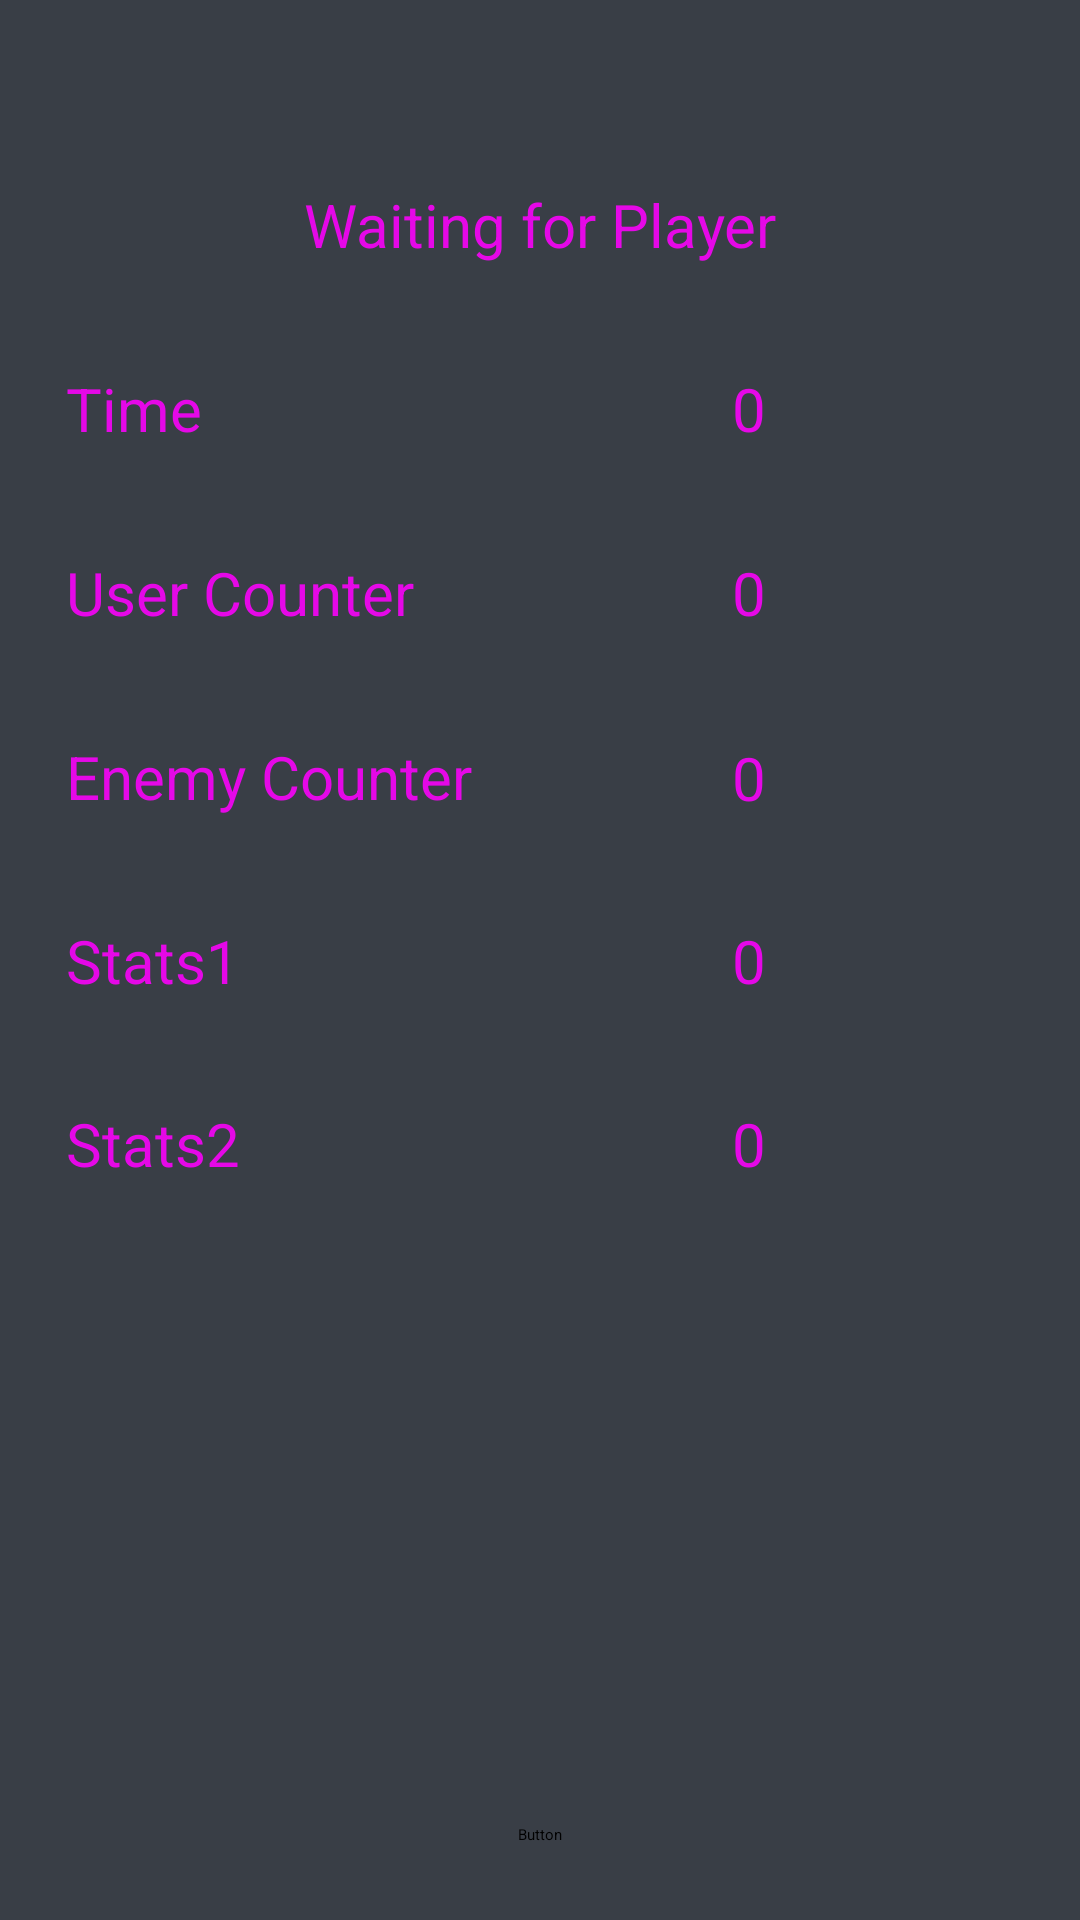

Write the Android layout XML for this screen, with the resource values it uses.
<!-- AndroidManifest.xml: application theme Theme.CCTeamA -->
<!-- res/layout/activity_sport_challenges.xml -->
<?xml version="1.0" encoding="utf-8"?>
<androidx.constraintlayout.widget.ConstraintLayout xmlns:android="http://schemas.android.com/apk/res/android"
    xmlns:app="http://schemas.android.com/apk/res-auto"
    xmlns:tools="http://schemas.android.com/tools"
    android:layout_width="match_parent"
    android:layout_height="match_parent"
    android:background="@color/blau_grau"
    tools:context=".SportChallengesActivity">

    <Button
        android:id="@+id/button"
        android:layout_width="wrap_content"
        android:layout_height="wrap_content"
        android:layout_marginBottom="25dp"
        android:text="Button"
        app:layout_constraintBottom_toBottomOf="parent"
        app:layout_constraintEnd_toEndOf="parent"
        app:layout_constraintStart_toStartOf="parent" />

    <TextView
        android:id="@+id/tvEnemyCounterText"
        android:layout_width="250dp"
        android:layout_height="wrap_content"
        android:text="Enemy Counter"
        android:textAlignment="textStart"
        android:textColor="@color/material_on_primary_emphasis_high_type"
        android:textSize="20sp"
        app:layout_constraintBottom_toBottomOf="parent"
        app:layout_constraintEnd_toEndOf="parent"
        app:layout_constraintHorizontal_bias="0.2"
        app:layout_constraintStart_toStartOf="parent"
        app:layout_constraintTop_toTopOf="parent"
        app:layout_constraintVertical_bias="0.4" />

    <TextView
        android:id="@+id/tvStats1"
        android:layout_width="250dp"
        android:layout_height="wrap_content"
        android:text="Stats1"
        android:textAlignment="textStart"
        android:textColor="@color/material_on_primary_emphasis_high_type"
        android:textSize="20sp"
        app:layout_constraintBottom_toBottomOf="parent"
        app:layout_constraintEnd_toEndOf="parent"
        app:layout_constraintHorizontal_bias="0.2"
        app:layout_constraintStart_toStartOf="parent"
        app:layout_constraintTop_toTopOf="parent" />

    <TextView
        android:id="@+id/tvCounterStats1"
        android:layout_width="wrap_content"
        android:layout_height="wrap_content"
        android:text="0"
        android:textAlignment="textStart"
        android:textColor="@color/material_on_primary_emphasis_high_type"
        android:textSize="20sp"
        app:layout_constraintBottom_toBottomOf="parent"
        app:layout_constraintEnd_toEndOf="parent"
        app:layout_constraintHorizontal_bias="0.7"
        app:layout_constraintStart_toStartOf="parent"
        app:layout_constraintTop_toTopOf="parent" />

    <TextView
        android:id="@+id/tvCounterStats2"
        android:layout_width="wrap_content"
        android:layout_height="wrap_content"
        android:text="0"
        android:textAlignment="textStart"
        android:textColor="@color/material_on_primary_emphasis_high_type"
        android:textSize="20sp"
        app:layout_constraintBottom_toBottomOf="parent"
        app:layout_constraintEnd_toEndOf="parent"
        app:layout_constraintHorizontal_bias="0.7"
        app:layout_constraintStart_toStartOf="parent"
        app:layout_constraintTop_toTopOf="parent"
        app:layout_constraintVertical_bias="0.6" />

    <TextView
        android:id="@+id/tvStats2"
        android:layout_width="250dp"
        android:layout_height="wrap_content"
        android:text="Stats2"
        android:textAlignment="textStart"
        android:textColor="@color/material_on_primary_emphasis_high_type"
        android:textSize="20sp"
        app:layout_constraintBottom_toBottomOf="parent"
        app:layout_constraintEnd_toEndOf="parent"
        app:layout_constraintHorizontal_bias="0.2"
        app:layout_constraintStart_toStartOf="parent"
        app:layout_constraintTop_toTopOf="parent"
        app:layout_constraintVertical_bias="0.6" />

    <TextView
        android:id="@+id/tvCounterEnemy"
        android:layout_width="wrap_content"
        android:layout_height="wrap_content"
        android:layout_marginTop="1dp"
        android:text="0"
        android:textAlignment="textStart"
        android:textColor="@color/material_on_primary_emphasis_high_type"
        android:textSize="20sp"
        app:layout_constraintBottom_toBottomOf="parent"
        app:layout_constraintEnd_toEndOf="parent"
        app:layout_constraintHorizontal_bias="0.7"
        app:layout_constraintStart_toStartOf="parent"
        app:layout_constraintTop_toTopOf="parent"
        app:layout_constraintVertical_bias="0.4" />

    <TextView
        android:id="@+id/tvUserCounterText"
        android:layout_width="250dp"
        android:layout_height="wrap_content"
        android:text="User Counter"
        android:textAlignment="textStart"
        android:textColor="@color/material_on_primary_emphasis_high_type"
        android:textSize="20sp"
        app:layout_constraintBottom_toBottomOf="parent"
        app:layout_constraintEnd_toEndOf="parent"
        app:layout_constraintHorizontal_bias="0.2"
        app:layout_constraintStart_toStartOf="parent"
        app:layout_constraintTop_toTopOf="parent"
        app:layout_constraintVertical_bias="0.3" />

    <TextView
        android:id="@+id/tvCounterUser"
        android:layout_width="wrap_content"
        android:layout_height="wrap_content"
        android:text="0"
        android:textAlignment="textStart"
        android:textColor="@color/material_on_primary_emphasis_high_type"
        android:textSize="20sp"
        app:layout_constraintBottom_toBottomOf="parent"
        app:layout_constraintEnd_toEndOf="parent"
        app:layout_constraintHorizontal_bias="0.7"
        app:layout_constraintStart_toStartOf="parent"
        app:layout_constraintTop_toTopOf="parent"
        app:layout_constraintVertical_bias="0.3" />

    <TextView
        android:id="@+id/tvTime"
        android:layout_width="250dp"
        android:layout_height="wrap_content"
        android:text="Time"
        android:textColor="@color/material_on_primary_emphasis_high_type"
        android:textSize="20sp"
        app:layout_constraintBottom_toBottomOf="parent"
        app:layout_constraintEnd_toEndOf="parent"
        app:layout_constraintHorizontal_bias="0.2"
        app:layout_constraintStart_toStartOf="parent"
        app:layout_constraintTop_toTopOf="parent"
        app:layout_constraintVertical_bias="0.2" />

    <TextView
        android:id="@+id/tvTimeCounter"
        android:layout_width="wrap_content"
        android:layout_height="wrap_content"
        android:text="0"
        android:textAlignment="textStart"
        android:textColor="@color/material_on_primary_emphasis_high_type"
        android:textSize="20sp"
        app:layout_constraintBottom_toBottomOf="parent"
        app:layout_constraintEnd_toEndOf="parent"
        app:layout_constraintHorizontal_bias="0.7"
        app:layout_constraintStart_toStartOf="parent"
        app:layout_constraintTop_toTopOf="parent"
        app:layout_constraintVertical_bias="0.2" />

    <TextView
        android:id="@+id/tvInfo"
        android:layout_width="wrap_content"
        android:layout_height="wrap_content"
        android:text="Waiting for Player"
        android:textColor="@color/material_on_primary_emphasis_high_type"
        android:textSize="20sp"
        app:layout_constraintBottom_toBottomOf="parent"
        app:layout_constraintEnd_toEndOf="parent"
        app:layout_constraintStart_toStartOf="parent"
        app:layout_constraintTop_toTopOf="parent"
        app:layout_constraintVertical_bias="0.100000024" />

</androidx.constraintlayout.widget.ConstraintLayout>
<!-- resources referenced by this layout -->
<resources>
  <color name="blau_grau">#393E46</color>
</resources>
